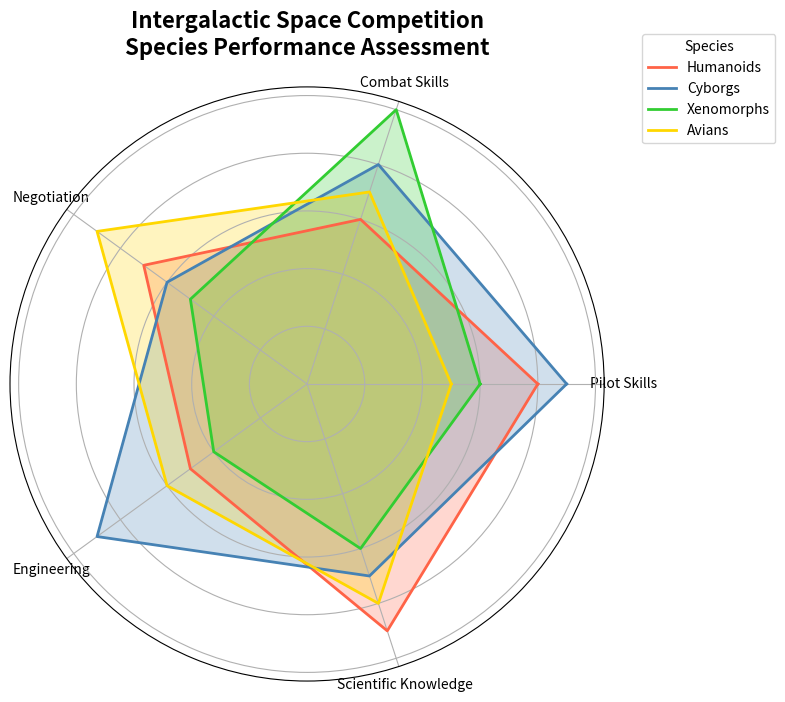

Python code for this plot:
import numpy as np
import matplotlib.pyplot as plt

# Backstory: The radar chart is for assessing the performance of different species in an intergalactic space competition across various skills.

# List of skills and species names
skills = ['Pilot Skills', 'Combat Skills', 'Negotiation', 'Engineering', 'Scientific Knowledge']
species = ['Humanoids', 'Cyborgs', 'Xenomorphs', 'Avians']

# Data representing the performance of each species in different skills
performance = np.array([
    [8, 6, 7, 5, 9],  # Humanoids
    [9, 8, 6, 9, 7],  # Cyborgs
    [6, 10, 5, 4, 6], # Xenomorphs
    [5, 7, 9, 6, 8]   # Avians
])

num_skills = len(skills)

# Function to create a radar chart
def create_radar_chart(title, labels, data, categories):
    # Calculate angles for each skill
    angles = np.linspace(0, 2 * np.pi, num_skills, endpoint=False).tolist()
    angles += angles[:1]  # Complete the circle

    # Extend data for closure
    data = np.concatenate((data, data[:, [0]]), axis=1)

    # Initialize the plot
    fig, ax = plt.subplots(figsize=(8, 8), subplot_kw=dict(polar=True))

    # Plot each species' data
    colors = ['#FF6347', '#4682B4', '#32CD32', '#FFD700']
    for idx, (d, color) in enumerate(zip(data, colors)):
        ax.fill(angles, d, color=color, alpha=0.25)
        ax.plot(angles, d, color=color, linewidth=2, label=categories[idx])

    # Customize the radar chart
    ax.set_yticklabels([])
    ax.set_xticks(angles[:-1])
    ax.set_xticklabels(labels, fontsize=10)

    # Add title and legend
    plt.title(title, size=16, fontweight='bold', pad=20, va='bottom')
    plt.legend(loc='upper right', bbox_to_anchor=(1.3, 1.1), title="Species")

    # Automatically adjust layout
    plt.tight_layout()

    # Display the plot
    plt.show()

# Call the function with the data
create_radar_chart(
    "Intergalactic Space Competition\nSpecies Performance Assessment",
    skills, performance, species
)
